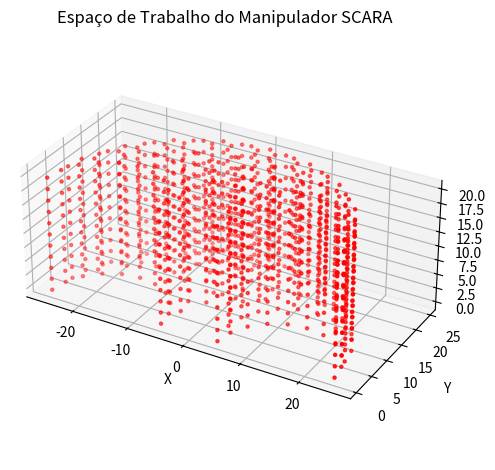

Recreate this plot in Python.
import numpy as np
import matplotlib.pyplot as plt

# Espaço de trabalho do manipulador

# origem
O = np.array([0, 0, 20])

# limites das juntas
theta1min, theta1max = 0, np.pi
theta2min, theta2max = 0, np.pi

k1min, k1max = 15, 15      # elo fixo k1
k2min, k2max = 10, 10      # elo fixo k2

k3min, k3max = 0, 20       # junta prismática

# figura 3D
fig = plt.figure()
ax = fig.add_subplot(111, projection='3d')

# discretização
k = np.arange(0, 1.01, 0.1)

# malha paramétrica
THETA1, THETA2, K3 = np.meshgrid(k, k, k)

# Equação do manipulador

X = (
    O[0]
    + np.cos(theta1min + THETA1 * (theta1max - theta1min))
    * (k1min + 0 * (k1max - k1min))
    
    + np.cos(theta2min + THETA2 * (theta2max - theta2min))
    * (k2min + 0 * (k2max - k2min))
)

Y = (
    O[1]
    + np.sin(theta1min + THETA1 * (theta1max - theta1min))
    * (k1min + 0 * (k1max - k1min))
    
    + np.sin(theta2min + THETA2 * (theta2max - theta2min))
    * (k2min + 0 * (k2max - k2min))
)

Z = (
    O[2]
    - (k3min + K3 * (k3max - k3min))
)

# plotagem
ax.scatter(X, Y, Z, c='r', marker='o', s=5)

# nomes dos eixos
ax.set_xlabel('X')
ax.set_ylabel('Y')
ax.set_zlabel('Z')

# mesma escala nos eixos
ax.set_box_aspect([
    np.ptp(X),
    np.ptp(Y),
    np.ptp(Z)
])

# título
plt.title('Espaço de Trabalho do Manipulador SCARA')

# layout
plt.tight_layout()

# exibe
plt.show()
